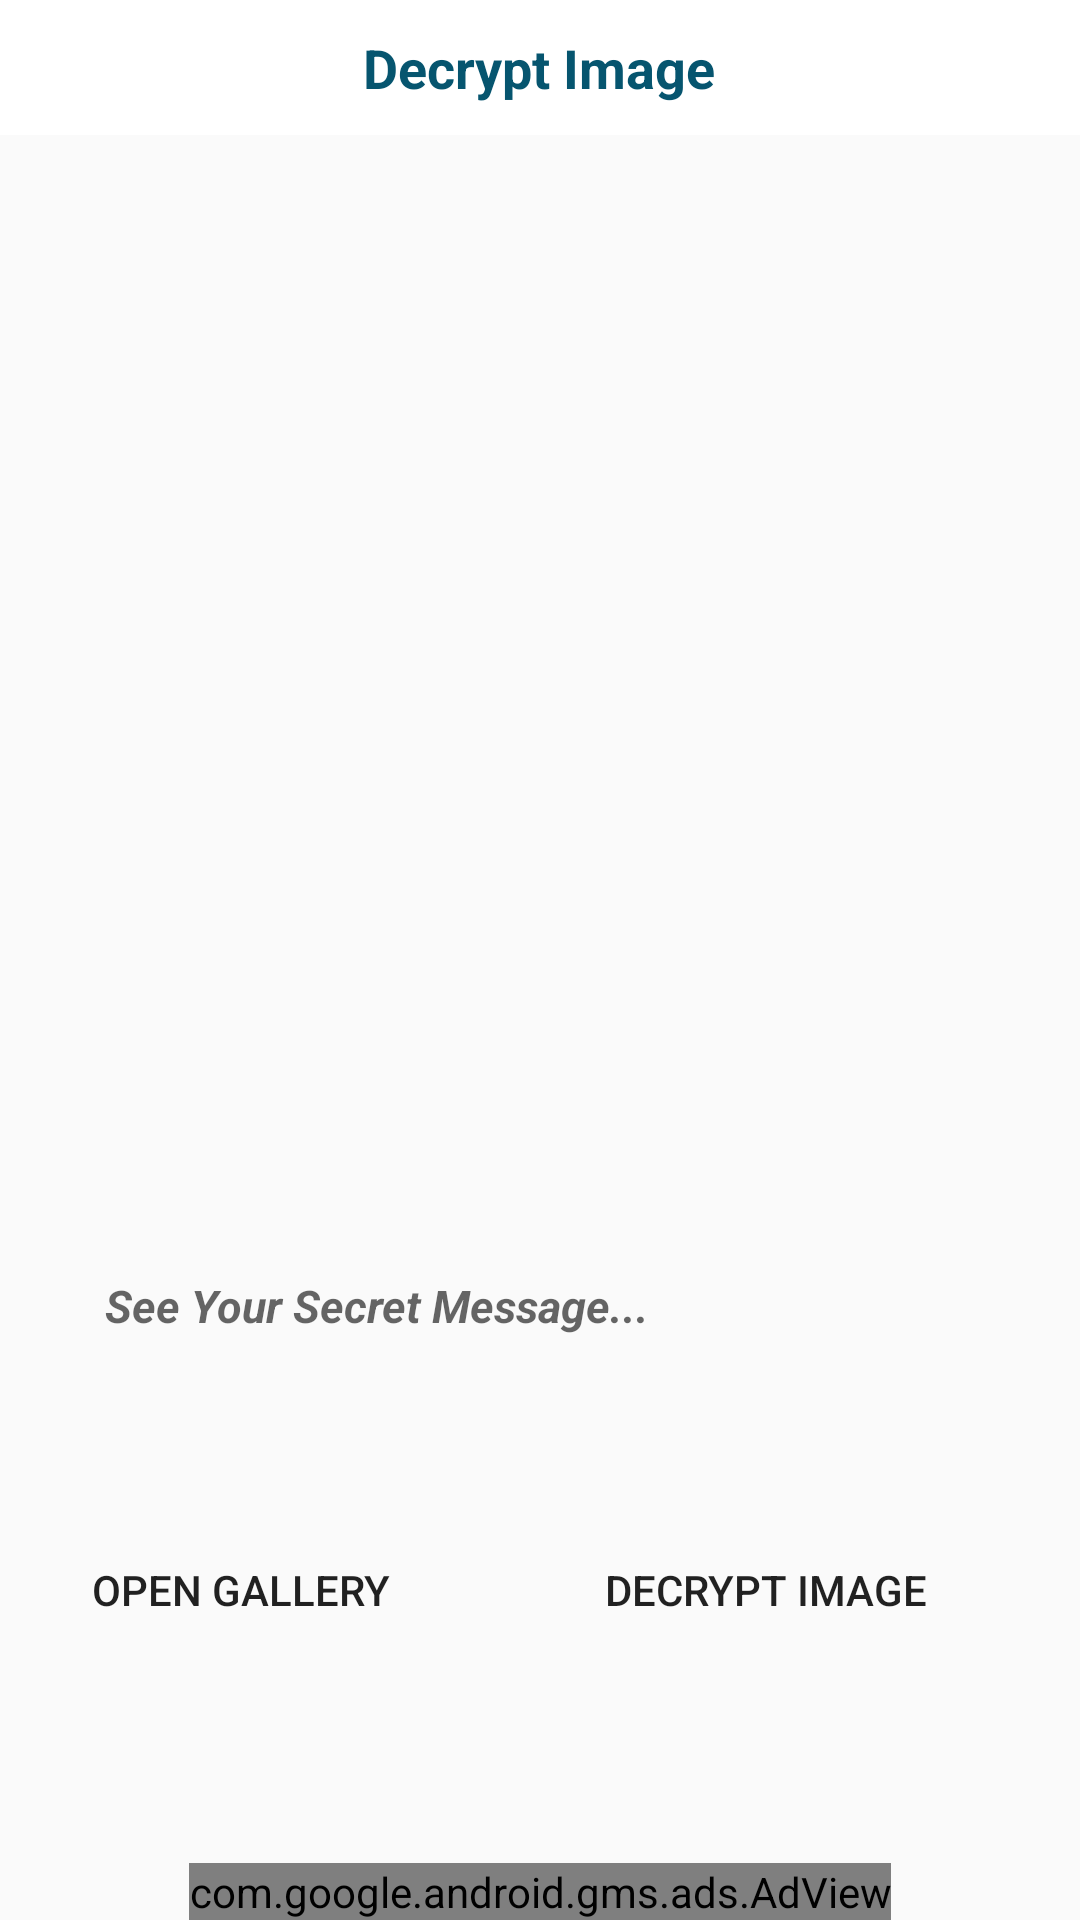

This screen was rendered from an Android layout file. Write that file and the resources it references.
<!-- AndroidManifest.xml: application theme MyTheme -->
<!-- res/layout/activity_extraction.xml -->
<?xml version="1.0" encoding="utf-8"?>
<androidx.constraintlayout.widget.ConstraintLayout xmlns:android="http://schemas.android.com/apk/res/android"
    xmlns:ads="http://schemas.android.com/apk/res-auto"
    xmlns:app="http://schemas.android.com/apk/res-auto"
    xmlns:tools="http://schemas.android.com/tools"
    android:layout_width="match_parent"
    android:layout_height="match_parent"
    android:orientation="vertical"
    android:background="@color/transpermt"
    android:scrollbars="vertical">


    <androidx.constraintlayout.widget.ConstraintLayout
        android:layout_width="match_parent"
        android:layout_height="wrap_content"
        android:id="@+id/constrait"
        ads:layout_constraintEnd_toEndOf="parent"
        ads:layout_constraintStart_toStartOf="parent"
        ads:layout_constraintTop_toTopOf="parent">

        <com.google.android.material.appbar.AppBarLayout
            android:id="@+id/appbar"
            android:layout_width="match_parent"
            android:layout_height="45dp"
            android:background="#ffffff"
            android:fitsSystemWindows="true"
            app:layout_constraintBottom_toBottomOf="parent"
            app:layout_constraintEnd_toEndOf="parent"
            app:layout_constraintHorizontal_bias="0.0"
            app:layout_constraintStart_toStartOf="parent"
            app:layout_constraintTop_toTopOf="parent"
            app:layout_constraintVertical_bias="0.0">

            <RelativeLayout
                android:layout_width="match_parent"
                android:layout_height="match_parent"
                android:background="#ffffff"
                android:orientation="horizontal">

                <TextView
                    android:id="@+id/textView2"
                    android:layout_width="wrap_content"
                    android:layout_height="wrap_content"
                    android:layout_centerInParent="true"
                    android:gravity="center"
                    android:padding="10dp"
                    android:text="@string/Decryption"
                    android:textColor="@color/color_grey"
                    android:textSize="18sp"
                    android:textStyle="bold"
                    tools:ignore="RelativeOverlap" />

                <ImageView
                    android:id="@+id/ivbackpressed"
                    android:layout_width="40dp"
                    android:layout_height="30dp"
                    android:layout_centerVertical="true"
                    android:layout_gravity="end"
                    android:layout_marginStart="5dp"
                    android:layout_marginLeft="5dp"
                    android:clickable="true"
                    android:focusable="true"
                    android:onClick="backpressedforDecrypt"
                    android:padding="5dp"
                    android:src="@drawable/ic_baseline_arrow_back_ios_24"
                    app:tint="@color/color_grey" />

            </RelativeLayout>
        </com.google.android.material.appbar.AppBarLayout>


    </androidx.constraintlayout.widget.ConstraintLayout>

    <ScrollView
        android:id="@+id/message_container"
        android:layout_width="match_parent"
        android:layout_height="match_parent"
        android:layout_marginTop="50dp"
        ads:layout_constraintBottom_toTopOf="@+id/linearLayout"
        app:layout_constraintBottom_toBottomOf="parent"
        app:layout_constraintTop_toBottomOf="@id/constrait">

        <androidx.constraintlayout.widget.ConstraintLayout
            android:layout_width="match_parent"
            android:layout_height="match_parent">


            <RelativeLayout
                android:id="@+id/rlforimage"
                android:layout_width="0dp"
                android:layout_height="330dp"
                android:layout_margin="10dp"
                android:orientation="vertical"
                android:padding="10dp"
                ads:layout_constraintBottom_toBottomOf="parent"
                ads:layout_constraintEnd_toEndOf="parent"
                ads:layout_constraintHorizontal_bias="0.0"
                ads:layout_constraintStart_toStartOf="parent"

                ads:layout_constraintTop_toTopOf="parent"
                ads:layout_constraintVertical_bias="0.0">


                <TextView
                    android:id="@+id/whether_decoded"
                    android:layout_width="70dp"
                    android:layout_height="wrap_content"
                    android:layout_alignParentStart="true"
                    android:layout_alignParentLeft="true"
                    android:layout_marginLeft="10dp"
                    android:layout_marginTop="10dp"
                    android:textColor="@color/purple_200"
                    android:textStyle="bold"
                    android:visibility="invisible" />

                <ImageView
                    android:id="@+id/ivfordecrypt"
                    android:layout_width="350dp"
                    android:layout_height="300dp"
                    android:layout_below="@id/whether_decoded"
                    android:layout_alignParentTop="true"
                    android:layout_centerInParent="true"
                    android:layout_centerVertical="true"
                    android:layout_marginTop="5dp"
                    android:adjustViewBounds="false" />


            </RelativeLayout>





            <com.google.android.material.textfield.TextInputLayout
                android:id="@+id/tlfortext"
                android:layout_width="match_parent"
                android:layout_height="80dp"
                android:layout_marginTop="10dp"
                android:background="@drawable/rectanngleshap"
                android:focusable="false"
                android:focusableInTouchMode="true"
                android:gravity="start"
                android:padding="10dp"
                android:layout_margin="15dp"
                ads:layout_constraintEnd_toEndOf="parent"
                ads:layout_constraintHorizontal_bias="0.0"
                ads:layout_constraintStart_toStartOf="parent"
                ads:layout_constraintTop_toBottomOf="@+id/rlforimage">

                <TextView
                    android:id="@+id/messagefordecrypt"
                    android:layout_width="match_parent"
                    android:layout_height="50dp"
                    android:ems="10"
                    android:textColor="#000000"
                    android:hint="See Your Secret Message..."
                    android:imeOptions="actionDone"
                    android:padding="10dp"
                    android:overScrollMode="always"
                    android:scrollbarStyle="insideInset"
                    android:scrollbars="vertical"
                    android:textSize="15sp"
                    android:inputType="textMultiLine|textEmailAddress|textImeMultiLine"
                    android:textAlignment="viewStart"
                    android:cursorVisible="false"
                    android:singleLine="false"
                    android:textStyle="bold|italic"
                    android:layout_gravity="start" />
            </com.google.android.material.textfield.TextInputLayout>

            <com.google.android.material.textfield.TextInputLayout
                android:id="@+id/tlforsecretkey"
                android:layout_width="330dp"
                android:layout_height="0dp"
                android:background="@drawable/rectanngleshap"
                android:focusable="false"
                android:focusableInTouchMode="true"
                android:gravity="start"
                android:visibility="invisible"
                ads:layout_constraintEnd_toEndOf="parent"
                ads:layout_constraintHorizontal_bias="0.493"
                ads:layout_constraintStart_toStartOf="parent"
                ads:layout_constraintTop_toBottomOf="@+id/tlfortext">

                <com.google.android.material.textfield.TextInputEditText
                    android:id="@+id/D_secret_key"
                    android:layout_width="match_parent"
                    android:layout_height="0dp"
                    android:layout_gravity="start"
                    android:cursorVisible="false"
                    android:ems="1"
                    android:hint="Enter secret key.."
                    android:imeOptions="actionDone"
                    android:inputType="textPassword"
                    android:overScrollMode="always"
                    android:padding="10dp"
                    android:scrollbarStyle="insideInset"
                    android:scrollbars="vertical"
                    android:singleLine="false"
                    android:text="MNDProjects9141"
                    android:textAlignment="viewStart"
                    android:textStyle="italic"
                    android:visibility="invisible" />
            </com.google.android.material.textfield.TextInputLayout>

            <LinearLayout
                android:id="@+id/llbutton"
                android:layout_width="0dp"
                android:layout_height="wrap_content"
                android:orientation="horizontal"
                android:padding="10dp"
                ads:layout_constraintBottom_toBottomOf="parent"
                ads:layout_constraintEnd_toEndOf="parent"
                ads:layout_constraintHorizontal_bias="0.0"
                ads:layout_constraintStart_toStartOf="parent"
                ads:layout_constraintTop_toBottomOf="@+id/tlforsecretkey"
                ads:layout_constraintVertical_bias="0.0 ">

                <Button
                    android:id="@+id/D_choose_image_button"
                    android:layout_width="wrap_content"
                    android:layout_height="wrap_content"
                    android:layout_marginEnd="30dp"
                    android:layout_marginRight="30dp"
                    android:layout_weight="1"
                    android:background="@drawable/rectanngleshap"
                    android:padding="10dp"
                    android:text="Open Gallery" />

                <Button
                    android:id="@+id/decode_button"
                    android:layout_width="wrap_content"
                    android:layout_height="wrap_content"
                    android:layout_marginEnd="20dp"
                    android:layout_marginRight="20dp"
                    android:layout_weight="1"
                    android:background="@drawable/rectanngleshap"
                    android:padding="10dp"
                    android:text="@string/Decryption" />


                
            </LinearLayout>



        </androidx.constraintlayout.widget.ConstraintLayout>


    </ScrollView>

    <LinearLayout

        android:id="@+id/linearLayout"
        android:layout_width="match_parent"
        android:layout_height="wrap_content"
        android:orientation="vertical"
        app:layout_constraintBottom_toBottomOf="parent"
        app:layout_constraintEnd_toEndOf="parent"
        app:layout_constraintHorizontal_bias="0.0"
        app:layout_constraintStart_toStartOf="parent"
        app:layout_constraintVertical_bias="0.0">


        <com.google.android.gms.ads.AdView
            android:id="@+id/adsindecrypt"
            android:layout_width="wrap_content"
            android:layout_height="wrap_content"
            android:layout_gravity="center"
            ads:adSize="BANNER"
            ads:adUnitId="ca-app-pub-8674673470489334/7234416596" />


    </LinearLayout>

</androidx.constraintlayout.widget.ConstraintLayout>
<!-- resources referenced by this layout -->
<resources>
  <color name="color_grey">#06556f</color>
  <color name="purple_200">#FFBB86FC</color>
  <color name="transpermt">#00000000</color>
  <string name="Decryption">Decrypt Image</string>
  <style name="MyTheme" parent="Theme.AppCompat.Light.NoActionBar">
          
          <item name="colorPrimary">@color/purple_200</item>
          <item name="colorPrimaryVariant">@color/color_grey</item>
          <item name="colorOnPrimary">@color/color_grey</item>
          <item name="android:windowDisablePreview">true</item>
          <item name="android:windowContentTransitions">true</item>
          <item name="android:windowIsTranslucent">true</item>
  
      </style>
</resources>
